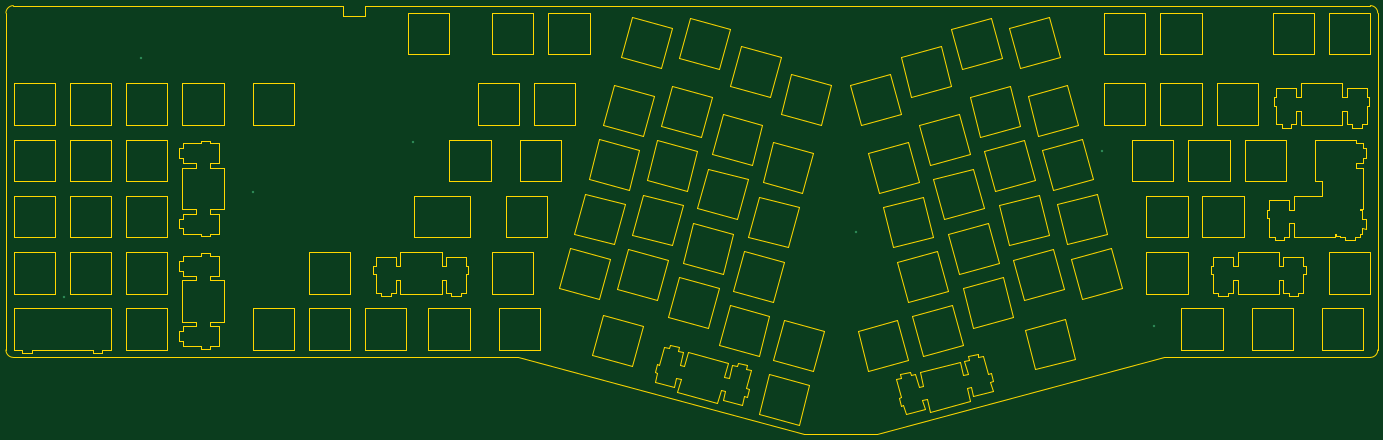
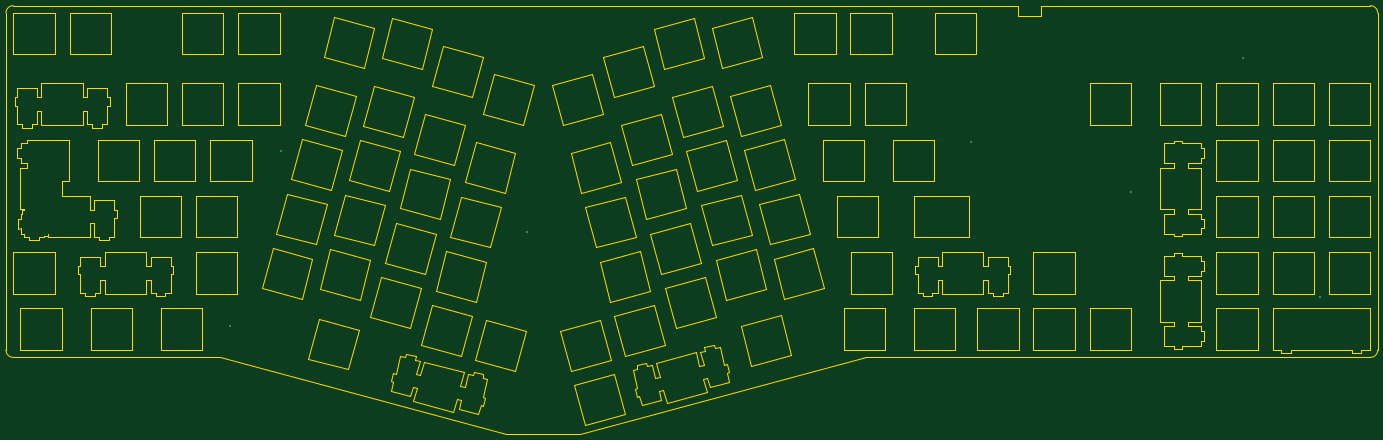
Circuit board: 9 layer files. Board 464.6 x 145.1 mm.
- bottom_copper: HSC_Alice_plate-B_Cu.gbr (718 bytes)
- bottom_mask: HSC_Alice_plate-B_Mask.gbr (473 bytes)
- paste: HSC_Alice_plate-B_Paste.gbr (468 bytes)
- bottom_silk: HSC_Alice_plate-B_SilkS.gbr (469 bytes)
- outline: HSC_Alice_plate-Edge_Cuts.gbr (37726 bytes)
- top_copper: HSC_Alice_plate-F_Cu.gbr (718 bytes)
- top_mask: HSC_Alice_plate-F_Mask.gbr (473 bytes)
- paste: HSC_Alice_plate-F_Paste.gbr (468 bytes)
- top_silk: HSC_Alice_plate-F_SilkS.gbr (469 bytes)

=== bottom_copper: HSC_Alice_plate-B_Cu.gbr ===
%TF.GenerationSoftware,KiCad,Pcbnew,(5.1.10)-1*%
%TF.CreationDate,2021-06-29T00:41:49-07:00*%
%TF.ProjectId,HSC_Alice_plate,4853435f-416c-4696-9365-5f706c617465,rev?*%
%TF.SameCoordinates,Original*%
%TF.FileFunction,Copper,L2,Bot*%
%TF.FilePolarity,Positive*%
%FSLAX46Y46*%
G04 Gerber Fmt 4.6, Leading zero omitted, Abs format (unit mm)*
G04 Created by KiCad (PCBNEW (5.1.10)-1) date 2021-06-29 00:41:49*
%MOMM*%
%LPD*%
G01*
G04 APERTURE LIST*
%TA.AperFunction,ViaPad*%
%ADD10C,0.800000*%
%TD*%
G04 APERTURE END LIST*
D10*
%TO.N,*%
X49936400Y-66954400D03*
X200177400Y-97256600D03*
X283464000Y-69748400D03*
X301015400Y-129133600D03*
X-4241800Y-83693000D03*
X-42113200Y-38277800D03*
X-68300600Y-119456200D03*
%TD*%
M02*

=== bottom_mask: HSC_Alice_plate-B_Mask.gbr ===
%TF.GenerationSoftware,KiCad,Pcbnew,(5.1.10)-1*%
%TF.CreationDate,2021-06-29T00:41:49-07:00*%
%TF.ProjectId,HSC_Alice_plate,4853435f-416c-4696-9365-5f706c617465,rev?*%
%TF.SameCoordinates,Original*%
%TF.FileFunction,Soldermask,Bot*%
%TF.FilePolarity,Negative*%
%FSLAX46Y46*%
G04 Gerber Fmt 4.6, Leading zero omitted, Abs format (unit mm)*
G04 Created by KiCad (PCBNEW (5.1.10)-1) date 2021-06-29 00:41:49*
%MOMM*%
%LPD*%
G01*
G04 APERTURE LIST*
G04 APERTURE END LIST*
M02*

=== paste: HSC_Alice_plate-B_Paste.gbr ===
%TF.GenerationSoftware,KiCad,Pcbnew,(5.1.10)-1*%
%TF.CreationDate,2021-06-29T00:41:49-07:00*%
%TF.ProjectId,HSC_Alice_plate,4853435f-416c-4696-9365-5f706c617465,rev?*%
%TF.SameCoordinates,Original*%
%TF.FileFunction,Paste,Bot*%
%TF.FilePolarity,Positive*%
%FSLAX46Y46*%
G04 Gerber Fmt 4.6, Leading zero omitted, Abs format (unit mm)*
G04 Created by KiCad (PCBNEW (5.1.10)-1) date 2021-06-29 00:41:49*
%MOMM*%
%LPD*%
G01*
G04 APERTURE LIST*
G04 APERTURE END LIST*
M02*

=== bottom_silk: HSC_Alice_plate-B_SilkS.gbr ===
%TF.GenerationSoftware,KiCad,Pcbnew,(5.1.10)-1*%
%TF.CreationDate,2021-06-29T00:41:49-07:00*%
%TF.ProjectId,HSC_Alice_plate,4853435f-416c-4696-9365-5f706c617465,rev?*%
%TF.SameCoordinates,Original*%
%TF.FileFunction,Legend,Bot*%
%TF.FilePolarity,Positive*%
%FSLAX46Y46*%
G04 Gerber Fmt 4.6, Leading zero omitted, Abs format (unit mm)*
G04 Created by KiCad (PCBNEW (5.1.10)-1) date 2021-06-29 00:41:49*
%MOMM*%
%LPD*%
G01*
G04 APERTURE LIST*
G04 APERTURE END LIST*
M02*

=== outline: HSC_Alice_plate-Edge_Cuts.gbr (37726 bytes, source omitted) ===
=== top_copper: HSC_Alice_plate-F_Cu.gbr ===
%TF.GenerationSoftware,KiCad,Pcbnew,(5.1.10)-1*%
%TF.CreationDate,2021-06-29T00:41:49-07:00*%
%TF.ProjectId,HSC_Alice_plate,4853435f-416c-4696-9365-5f706c617465,rev?*%
%TF.SameCoordinates,Original*%
%TF.FileFunction,Copper,L1,Top*%
%TF.FilePolarity,Positive*%
%FSLAX46Y46*%
G04 Gerber Fmt 4.6, Leading zero omitted, Abs format (unit mm)*
G04 Created by KiCad (PCBNEW (5.1.10)-1) date 2021-06-29 00:41:49*
%MOMM*%
%LPD*%
G01*
G04 APERTURE LIST*
%TA.AperFunction,ViaPad*%
%ADD10C,0.800000*%
%TD*%
G04 APERTURE END LIST*
D10*
%TO.N,*%
X49936400Y-66954400D03*
X200177400Y-97256600D03*
X283464000Y-69748400D03*
X301015400Y-129133600D03*
X-4241800Y-83693000D03*
X-42113200Y-38277800D03*
X-68300600Y-119456200D03*
%TD*%
M02*

=== top_mask: HSC_Alice_plate-F_Mask.gbr ===
%TF.GenerationSoftware,KiCad,Pcbnew,(5.1.10)-1*%
%TF.CreationDate,2021-06-29T00:41:49-07:00*%
%TF.ProjectId,HSC_Alice_plate,4853435f-416c-4696-9365-5f706c617465,rev?*%
%TF.SameCoordinates,Original*%
%TF.FileFunction,Soldermask,Top*%
%TF.FilePolarity,Negative*%
%FSLAX46Y46*%
G04 Gerber Fmt 4.6, Leading zero omitted, Abs format (unit mm)*
G04 Created by KiCad (PCBNEW (5.1.10)-1) date 2021-06-29 00:41:49*
%MOMM*%
%LPD*%
G01*
G04 APERTURE LIST*
G04 APERTURE END LIST*
M02*

=== paste: HSC_Alice_plate-F_Paste.gbr ===
%TF.GenerationSoftware,KiCad,Pcbnew,(5.1.10)-1*%
%TF.CreationDate,2021-06-29T00:41:49-07:00*%
%TF.ProjectId,HSC_Alice_plate,4853435f-416c-4696-9365-5f706c617465,rev?*%
%TF.SameCoordinates,Original*%
%TF.FileFunction,Paste,Top*%
%TF.FilePolarity,Positive*%
%FSLAX46Y46*%
G04 Gerber Fmt 4.6, Leading zero omitted, Abs format (unit mm)*
G04 Created by KiCad (PCBNEW (5.1.10)-1) date 2021-06-29 00:41:49*
%MOMM*%
%LPD*%
G01*
G04 APERTURE LIST*
G04 APERTURE END LIST*
M02*

=== top_silk: HSC_Alice_plate-F_SilkS.gbr ===
%TF.GenerationSoftware,KiCad,Pcbnew,(5.1.10)-1*%
%TF.CreationDate,2021-06-29T00:41:49-07:00*%
%TF.ProjectId,HSC_Alice_plate,4853435f-416c-4696-9365-5f706c617465,rev?*%
%TF.SameCoordinates,Original*%
%TF.FileFunction,Legend,Top*%
%TF.FilePolarity,Positive*%
%FSLAX46Y46*%
G04 Gerber Fmt 4.6, Leading zero omitted, Abs format (unit mm)*
G04 Created by KiCad (PCBNEW (5.1.10)-1) date 2021-06-29 00:41:49*
%MOMM*%
%LPD*%
G01*
G04 APERTURE LIST*
G04 APERTURE END LIST*
M02*

